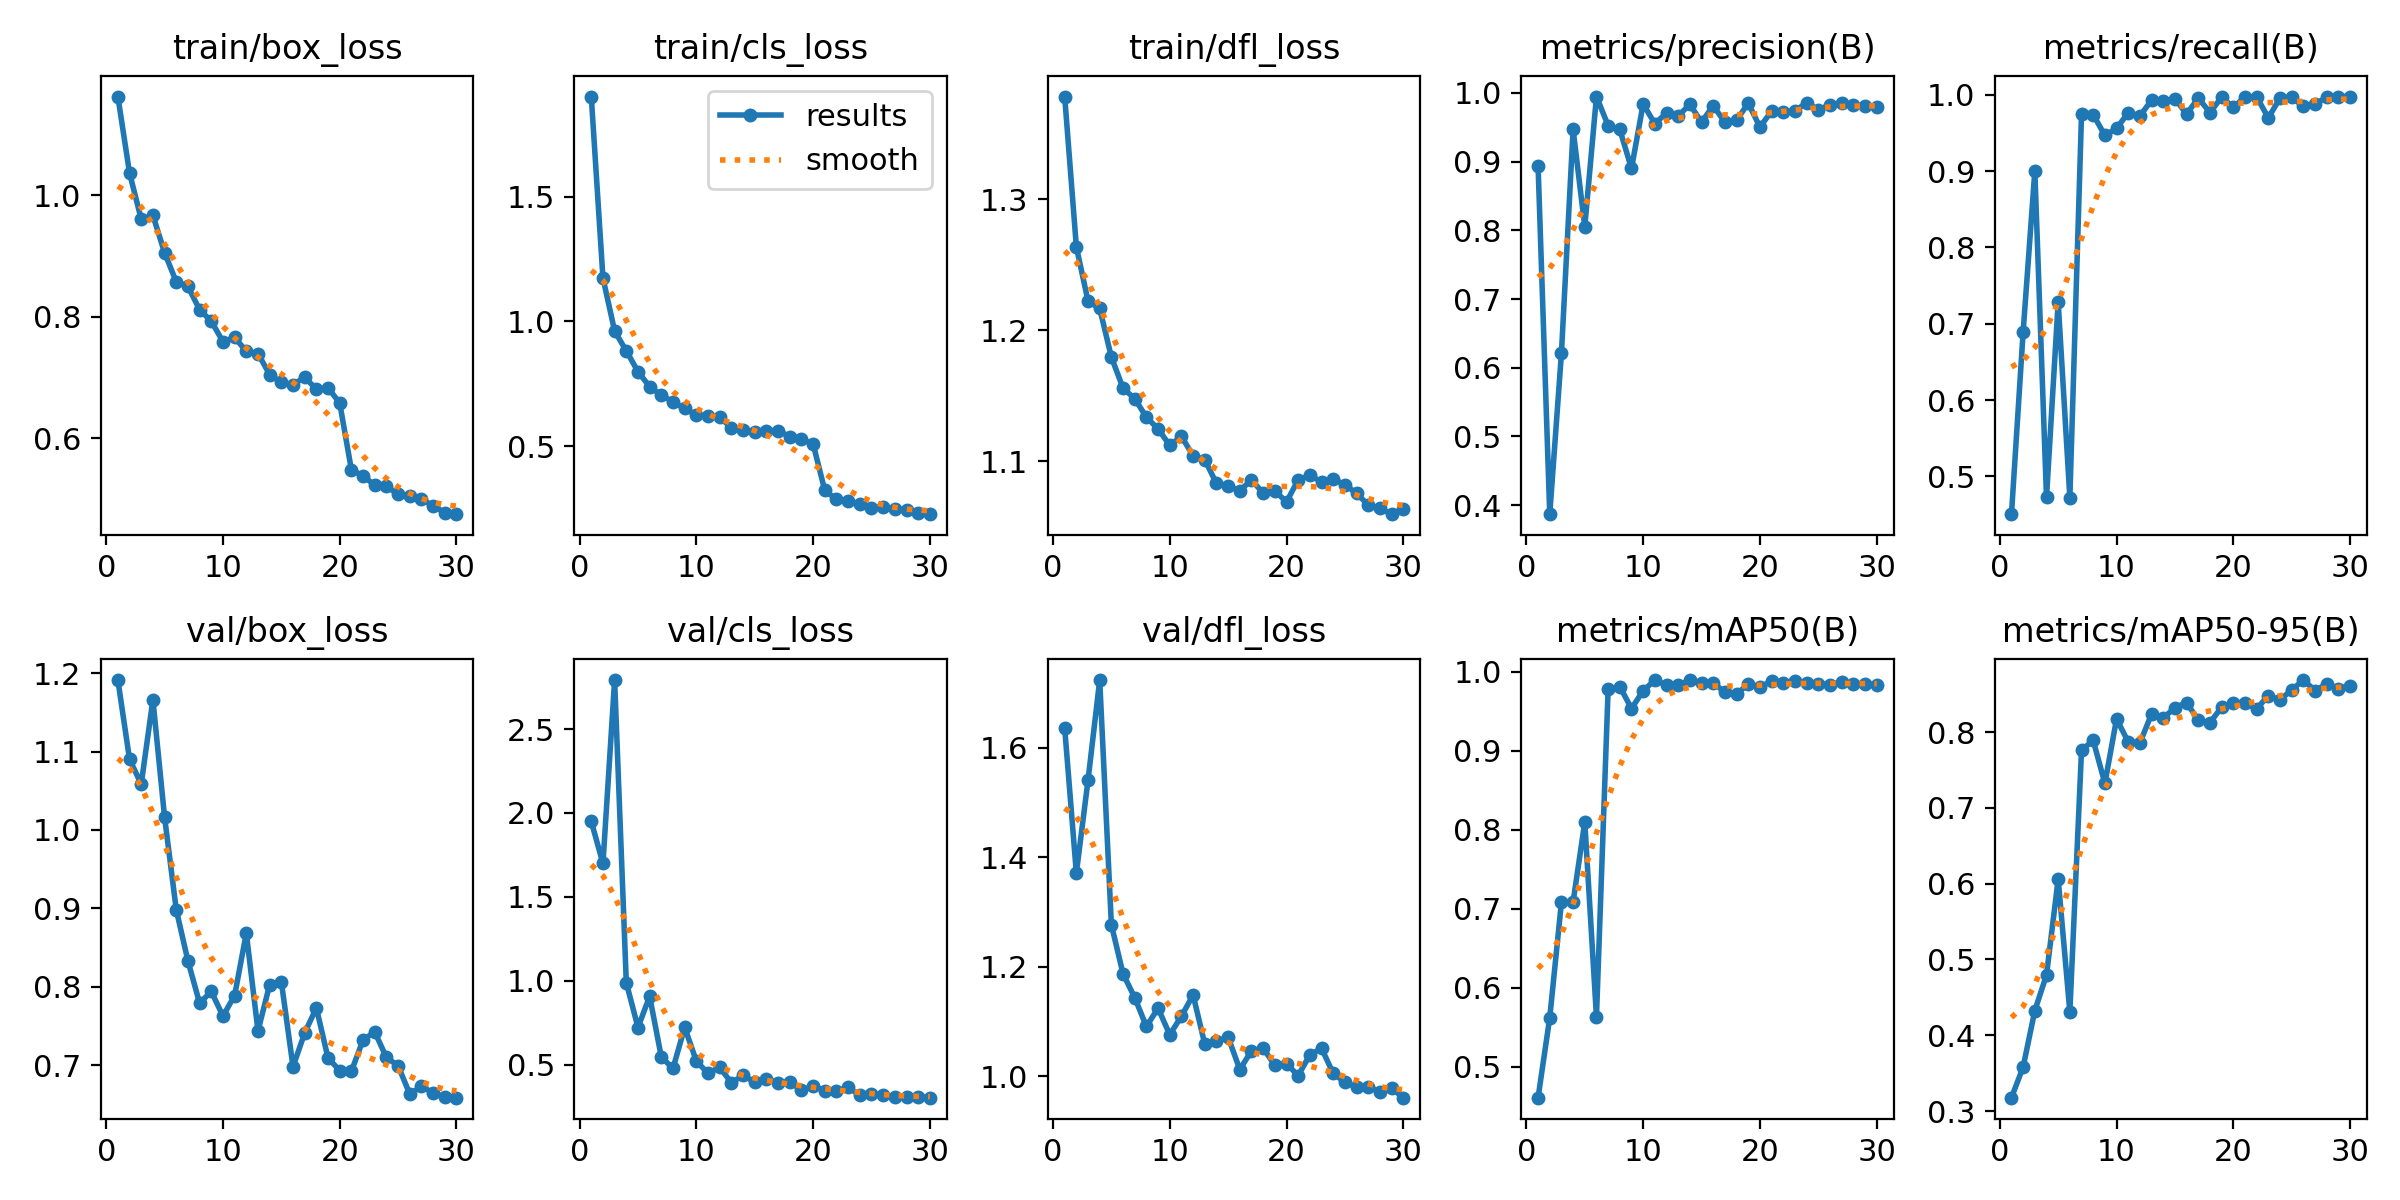

Data behind this chart, as committed beside it:
epoch, time, train/box_loss, train/cls_loss, train/dfl_loss, metrics/precision(B), metrics/recall(B), metrics/mAP50(B), metrics/mAP50-95(B), val/box_loss, val/cls_loss, val/dfl_loss, lr/pg0, lr/pg1, lr/pg2
1, 362, 1.163, 1.901, 1.378, 0.8941, 0.4505, 0.4607, 0.3177, 1.191, 1.95, 1.636, 0.0005515, 0.0005515, 0.0005515
2, 673.7, 1.037, 1.174, 1.264, 0.3869, 0.6896, 0.5619, 0.3582, 1.09, 1.699, 1.371, 0.001071, 0.001071, 0.001071
3, 1018, 0.9607, 0.9611, 1.222, 0.6209, 0.9, 0.708, 0.4326, 1.059, 2.792, 1.541, 0.001553, 0.001553, 0.001553
4, 1342, 0.9671, 0.8813, 1.217, 0.9467, 0.4727, 0.7085, 0.4796, 1.166, 0.9898, 1.724, 0.001502, 0.001502, 0.001502
5, 1645, 0.9054, 0.7985, 1.18, 0.8052, 0.7283, 0.8095, 0.606, 1.016, 0.7228, 1.277, 0.001447, 0.001447, 0.001447
6, 1949, 0.8576, 0.7378, 1.156, 0.9946, 0.4722, 0.5631, 0.4309, 0.8985, 0.9085, 1.187, 0.001392, 0.001392, 0.001392
7, 2252, 0.8499, 0.7038, 1.148, 0.9524, 0.9746, 0.9779, 0.7762, 0.8332, 0.5466, 1.143, 0.001337, 0.001337, 0.001337
8, 2557, 0.8115, 0.677, 1.134, 0.9467, 0.9739, 0.9811, 0.789, 0.7794, 0.4794, 1.091, 0.001282, 0.001282, 0.001282
9, 2902, 0.7927, 0.6507, 1.125, 0.89, 0.9468, 0.9532, 0.7324, 0.7943, 0.724, 1.124, 0.001227, 0.001227, 0.001227
10, 3209, 0.7589, 0.6241, 1.112, 0.9838, 0.9558, 0.9757, 0.8174, 0.7629, 0.5222, 1.075, 0.001172, 0.001172, 0.001172
11, 3518, 0.7659, 0.62, 1.119, 0.9551, 0.9766, 0.9893, 0.7871, 0.7891, 0.4504, 1.109, 0.001117, 0.001117, 0.001117
12, 3860, 0.743, 0.6145, 1.104, 0.9708, 0.9722, 0.9829, 0.7858, 0.8686, 0.4861, 1.148, 0.001062, 0.001062, 0.001062
13, 4160, 0.7393, 0.5742, 1.101, 0.9664, 0.9929, 0.9825, 0.8239, 0.744, 0.3934, 1.058, 0.001007, 0.001007, 0.001007
14, 4461, 0.7047, 0.5644, 1.083, 0.9833, 0.9917, 0.9893, 0.8184, 0.8029, 0.4372, 1.063, 0.0009519, 0.0009519, 0.0009519
15, 4761, 0.6917, 0.5566, 1.081, 0.9572, 0.9949, 0.9862, 0.8324, 0.8067, 0.3986, 1.071, 0.0008968, 0.0008968, 0.0008968
16, 5066, 0.6881, 0.5606, 1.078, 0.9815, 0.9746, 0.9857, 0.8387, 0.6985, 0.4161, 1.012, 0.0008418, 0.0008418, 0.0008418
17, 5387, 0.7002, 0.562, 1.086, 0.9571, 0.9958, 0.9739, 0.8156, 0.7414, 0.3945, 1.046, 0.0007868, 0.0007868, 0.0007868
18, 5732, 0.6805, 0.538, 1.076, 0.9599, 0.9766, 0.9712, 0.8125, 0.7733, 0.3996, 1.051, 0.0007318, 0.0007318, 0.0007318
19, 6053, 0.6828, 0.5268, 1.078, 0.9851, 0.997, 0.9844, 0.833, 0.7094, 0.3487, 1.02, 0.0006768, 0.0006768, 0.0006768
20, 6399, 0.6578, 0.5084, 1.069, 0.9503, 0.9835, 0.9802, 0.8387, 0.6935, 0.3742, 1.022, 0.0006218, 0.0006218, 0.0006218
21, 6735, 0.5479, 0.3221, 1.086, 0.9733, 0.9972, 0.9879, 0.838, 0.6926, 0.3467, 1.001, 0.0005668, 0.0005668, 0.0005668
22, 7045, 0.5378, 0.2864, 1.089, 0.972, 0.9974, 0.9852, 0.8307, 0.7326, 0.3438, 1.039, 0.0005118, 0.0005118, 0.0005118
23, 7346, 0.5222, 0.2787, 1.085, 0.9739, 0.9697, 0.9884, 0.8482, 0.7427, 0.3665, 1.051, 0.0004568, 0.0004568, 0.0004568
24, 7648, 0.5203, 0.267, 1.087, 0.9854, 0.9957, 0.9856, 0.8426, 0.7102, 0.3199, 1.005, 0.0004017, 0.0004017, 0.0004017
25, 7953, 0.5078, 0.2527, 1.082, 0.9754, 0.9965, 0.9846, 0.8556, 0.6997, 0.3257, 0.9886, 0.0003467, 0.0003467, 0.0003467
26, 8304, 0.5044, 0.2565, 1.076, 0.9824, 0.9847, 0.9835, 0.8687, 0.6635, 0.3231, 0.98, 0.0002917, 0.0002917, 0.0002917
27, 8613, 0.499, 0.2471, 1.067, 0.9849, 0.9875, 0.9871, 0.8548, 0.6733, 0.308, 0.9805, 0.0002367, 0.0002367, 0.0002367
28, 8911, 0.4889, 0.2453, 1.064, 0.9819, 0.997, 0.9847, 0.8635, 0.6651, 0.3102, 0.9709, 0.0001817, 0.0001817, 0.0001817
29, 9269, 0.477, 0.2332, 1.06, 0.9805, 0.9977, 0.9845, 0.8575, 0.6597, 0.307, 0.9776, 0.0001267, 0.0001267, 0.0001267
30, 9571, 0.4746, 0.2269, 1.064, 0.9797, 0.9975, 0.9836, 0.8614, 0.6589, 0.305, 0.9604, 7.1681e-05, 7.1681e-05, 7.1681e-05
